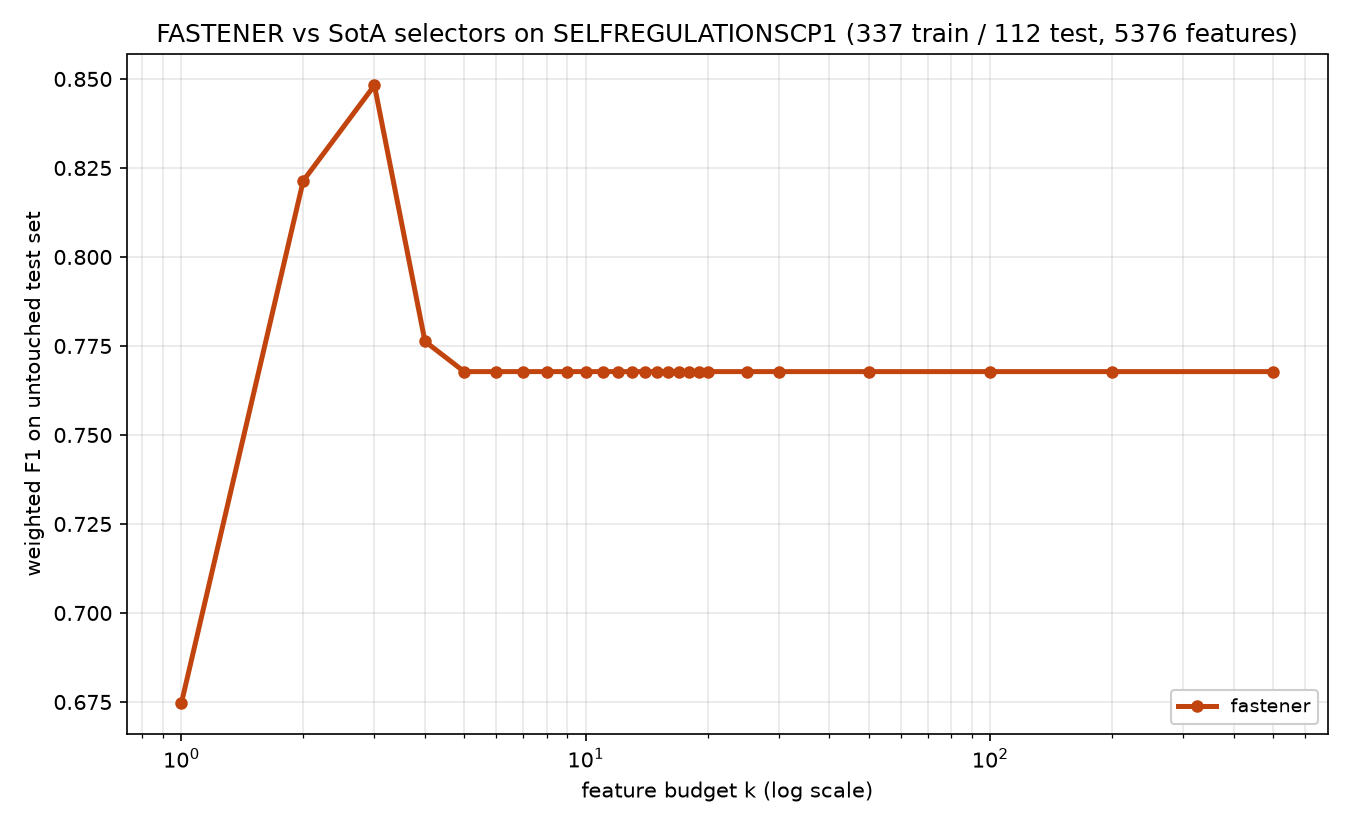

Source data for this figure (header and first rows):
method, algorithm_id, seed, budget_k, n_features_used, val_f1, test_f1, test_accuracy, test_balanced_accuracy
fastener, fastener@f7f475c+b7e724d#e357, 1999, 1, 1, 0.7493, 0.6748, 0.6786, 0.6786
fastener, fastener@f7f475c+b7e724d#e357, 1999, 2, 2, 0.8124, 0.8214, 0.8214, 0.8214
fastener, fastener@f7f475c+b7e724d#e357, 1999, 3, 3, 0.8658, 0.8482, 0.8482, 0.8482
fastener, fastener@f7f475c+b7e724d#e357, 1999, 4, 4, 0.8927, 0.7763, 0.7768, 0.7768
fastener, fastener@f7f475c+b7e724d#e357, 1999, 5, 5, 0.9107, 0.7678, 0.7679, 0.7679
fastener, fastener@f7f475c+b7e724d#e357, 1999, 6, 5, 0.9107, 0.7678, 0.7679, 0.7679
fastener, fastener@f7f475c+b7e724d#e357, 1999, 7, 5, 0.9107, 0.7678, 0.7679, 0.7679
fastener, fastener@f7f475c+b7e724d#e357, 1999, 8, 5, 0.9107, 0.7678, 0.7679, 0.7679
fastener, fastener@f7f475c+b7e724d#e357, 1999, 9, 5, 0.9107, 0.7678, 0.7679, 0.7679
fastener, fastener@f7f475c+b7e724d#e357, 1999, 10, 5, 0.9107, 0.7678, 0.7679, 0.7679
fastener, fastener@f7f475c+b7e724d#e357, 1999, 11, 5, 0.9107, 0.7678, 0.7679, 0.7679
fastener, fastener@f7f475c+b7e724d#e357, 1999, 12, 5, 0.9107, 0.7678, 0.7679, 0.7679
fastener, fastener@f7f475c+b7e724d#e357, 1999, 13, 5, 0.9107, 0.7678, 0.7679, 0.7679
fastener, fastener@f7f475c+b7e724d#e357, 1999, 14, 5, 0.9107, 0.7678, 0.7679, 0.7679
fastener, fastener@f7f475c+b7e724d#e357, 1999, 15, 5, 0.9107, 0.7678, 0.7679, 0.7679
fastener, fastener@f7f475c+b7e724d#e357, 1999, 16, 5, 0.9107, 0.7678, 0.7679, 0.7679
fastener, fastener@f7f475c+b7e724d#e357, 1999, 17, 5, 0.9107, 0.7678, 0.7679, 0.7679
fastener, fastener@f7f475c+b7e724d#e357, 1999, 18, 5, 0.9107, 0.7678, 0.7679, 0.7679
fastener, fastener@f7f475c+b7e724d#e357, 1999, 19, 5, 0.9107, 0.7678, 0.7679, 0.7679
fastener, fastener@f7f475c+b7e724d#e357, 1999, 20, 5, 0.9107, 0.7678, 0.7679, 0.7679
fastener, fastener@f7f475c+b7e724d#e357, 1999, 25, 5, 0.9107, 0.7678, 0.7679, 0.7679
fastener, fastener@f7f475c+b7e724d#e357, 1999, 30, 5, 0.9107, 0.7678, 0.7679, 0.7679
fastener, fastener@f7f475c+b7e724d#e357, 1999, 50, 5, 0.9107, 0.7678, 0.7679, 0.7679
fastener, fastener@f7f475c+b7e724d#e357, 1999, 100, 5, 0.9107, 0.7678, 0.7679, 0.7679
fastener, fastener@f7f475c+b7e724d#e357, 1999, 200, 5, 0.9107, 0.7678, 0.7679, 0.7679
fastener, fastener@f7f475c+b7e724d#e357, 1999, 500, 5, 0.9107, 0.7678, 0.7679, 0.7679
